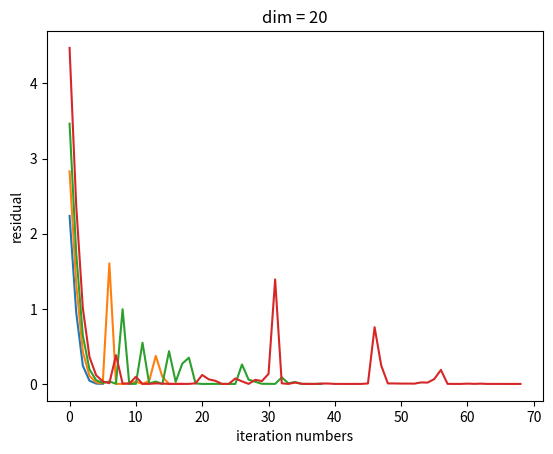

Recreate this plot in Python.
import numpy as np
import matplotlib.pyplot as plt


def cg(x0, MA, Vb):
    """
    共轭梯度法
    :param x0: 初值x0
    :param MA: 系数矩阵A
    :param Vb: 目标常数向量b
    :return: 近似解，迭代次数
    """
    # 记录残差
    rk_get = []
    # 计算起始条件
    r0 = np.dot(MA, x0) - Vb        # 初始梯度
    p0 = -r0                        # 初试下降方向
    # 计算可迭代参数
    rk = r0                         # 当前位置梯度
    pk = p0                         # 当前下降方向
    xk = x0                         # 当前近似解
    # 运行参数设置
    Times = 0                       # 记录迭代次数
    # 进入迭代程序
    while np.linalg.norm(rk) >= 1e-6:
        # 记录残差
        rk_get.append(np.linalg.norm(rk))
        # 迭代计算
        rk_1_dot = np.dot(rk.T, rk)                     # 计算上一步梯度内积
        ak = rk_1_dot / np.dot(np.dot(pk.T, MA), pk)    # 计算步长
        xk = xk + ak * pk                               # 更新当前解
        rk = rk + ak * np.dot(MA, pk)                   # 更新xk+1下的梯度
        bk = np.dot(rk.T, rk) / rk_1_dot                # 计算rk与rk+1内积比值
        pk = -rk + bk * pk                              # 计算下一步下降方向
        # 记录迭代次数
        Times += 1
    return xk, Times, rk_get


def Hilbert(dim):
    sq = np.zeros((dim, dim))
    for i in range(dim):
        for j in range(dim):
            sq[i][j] = 1 / (i + j + 1)
    return sq


if __name__ == '__main__':
    dims = [5, 8, 12, 20]
    for n in dims:
        b = np.ones(n)                          # 等式右边的向量b
        A = Hilbert(n)                          # 生成希尔伯特矩阵
        x_start = np.zeros(n)                   # 设置初始解
        result, times, rk_s = cg(x_start, A, b)
        # 绘制残差与次数关系
        plt.plot(range(times), rk_s)
        plt.xlabel('iteration numbers')
        plt.ylabel('residual')
        plt.title(f'dim = {n}')
        plt.show()
        # 结果输出
        print(f"dimensions: {n}")
        print(f"迭代次数为：{times}")
        print("近似值为:", result)




